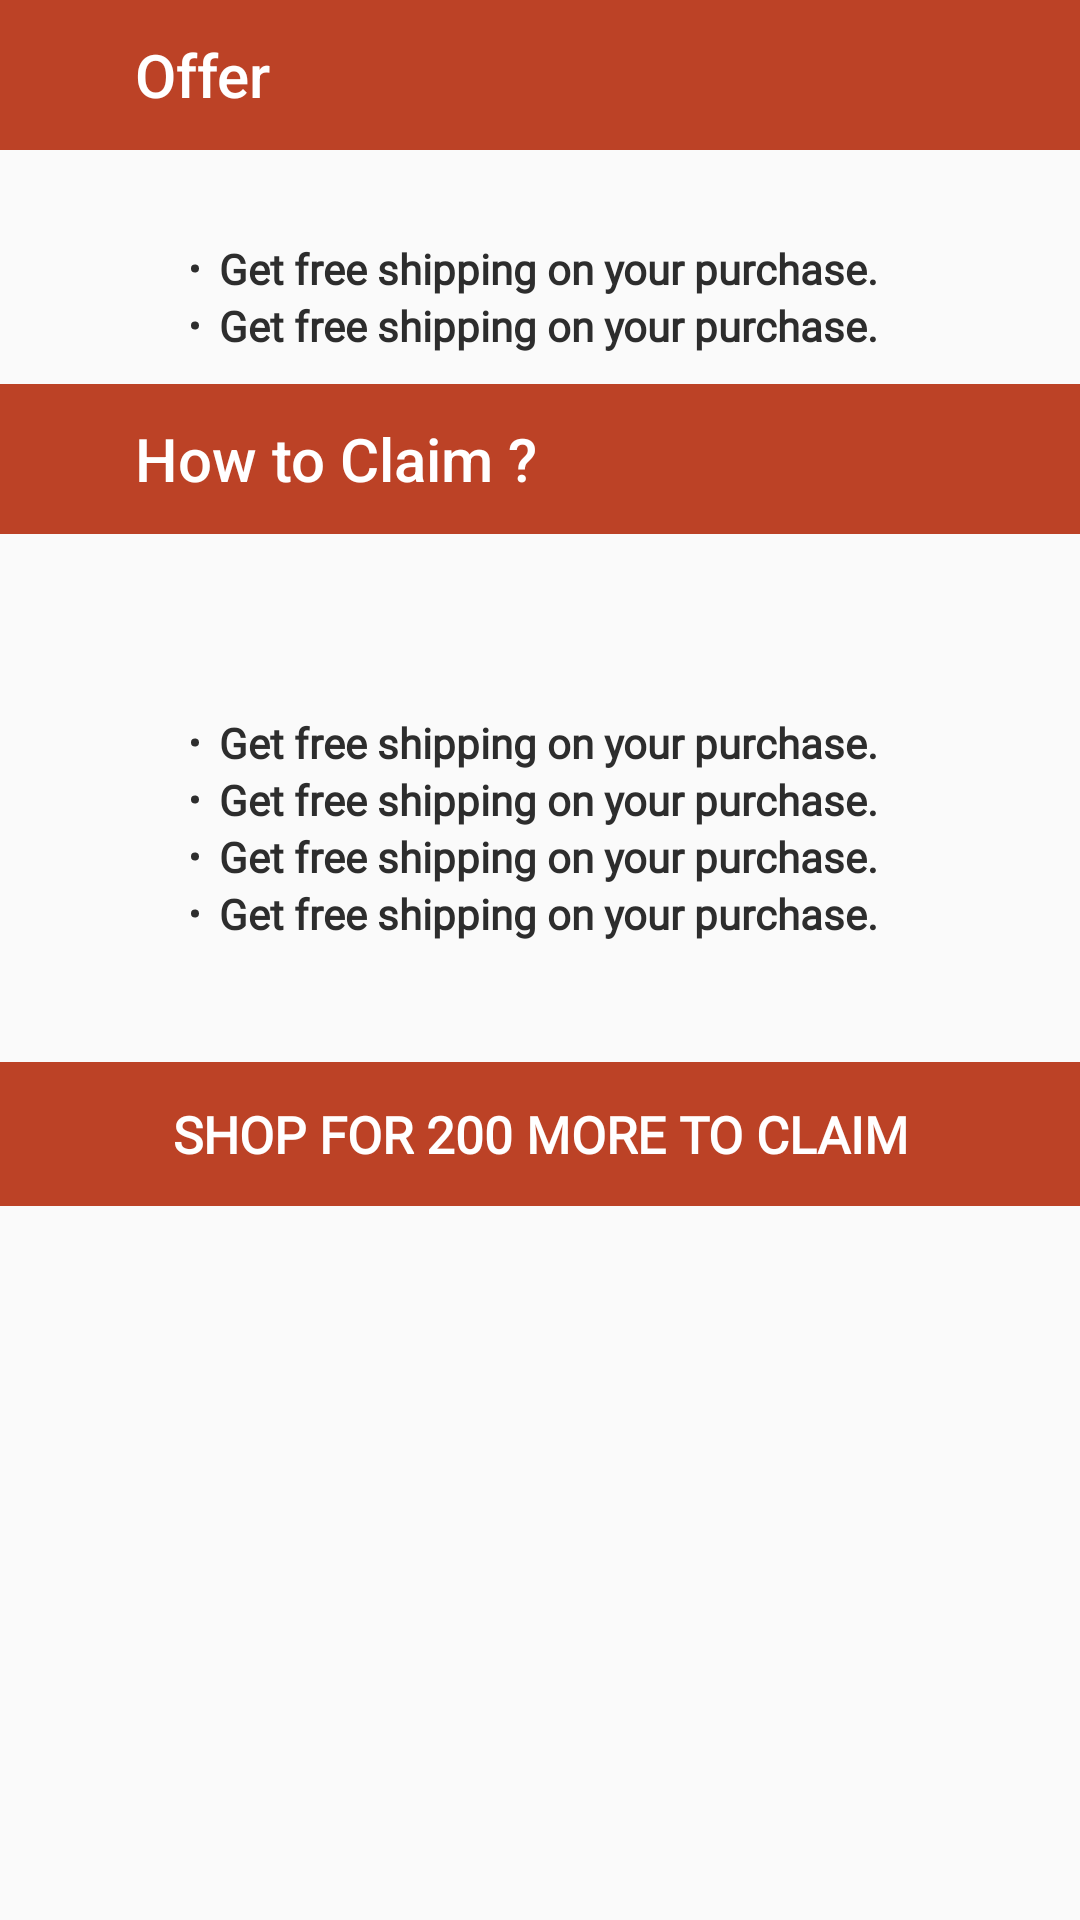

Here is an Android app screen rendered from its layout file. Give the layout XML and the strings, colors and styles it references.
<!-- AndroidManifest.xml: application theme AppTheme -->
<!-- res/layout/activity_reward_info.xml -->
<?xml version="1.0" encoding="utf-8"?>
<LinearLayout
    xmlns:android="http://schemas.android.com/apk/res/android"
    xmlns:app="http://schemas.android.com/apk/res-auto"
    xmlns:tools="http://schemas.android.com/tools"
    android:layout_width="match_parent"
    android:layout_height="match_parent"
    tools:context=".reward_info"
    android:orientation="vertical"
    >


    <LinearLayout
        android:id="@+id/app_bar"
        android:layout_width="match_parent"
        android:layout_height="wrap_content"
        android:background="@color/colorPrimaryDark">
              <LinearLayout
            android:layout_width="match_parent"
            android:layout_height="wrap_content"
            android:orientation="vertical">
            <androidx.appcompat.widget.Toolbar
                android:layout_width="match_parent"
                android:layout_height="50dp"
                app:titleMarginStart="45dp"
                app:titleTextColor="@color/white"
                app:title="Offer"/>
        </LinearLayout>
    </LinearLayout>


    <LinearLayout
        android:layout_width="match_parent"
        android:layout_height="wrap_content"
        android:orientation="vertical">


    <LinearLayout
        android:layout_width="match_parent"
        android:layout_height="wrap_content"
        android:layout_gravity="center_horizontal"
        android:orientation="vertical"
        android:padding="10dp"
        android:layout_marginTop="20dp">
        <TextView
            android:id="@+id/Offerdetail"
            android:layout_width="wrap_content"
            android:layout_height="wrap_content"
            android:text="@string/get_free_shipping_on_your_purchase"
            android:layout_gravity="center"
            android:fontFamily="@font/montserrat"
            android:textColor="#2D2D2D"
            android:textSize="14sp"
            android:textStyle="bold"/>
        <TextView
            android:id="@+id/line2"
            android:layout_width="wrap_content"
            android:layout_height="wrap_content"
            android:text="@string/get_free_shipping_on_your_purchase"
            android:layout_gravity="center"
            android:fontFamily="@font/montserrat"
            android:textColor="#2D2D2D"
            android:textSize="14sp"
            android:textStyle="bold"/>

    </LinearLayout>

    <LinearLayout
        android:id="@+id/how2claim"
        android:layout_width="match_parent"
        android:layout_height="wrap_content"
        android:background="@color/colorPrimaryDark">

        <LinearLayout
            android:layout_width="match_parent"
            android:layout_height="wrap_content"
            android:orientation="vertical">
            <androidx.appcompat.widget.Toolbar
                android:layout_width="match_parent"
                android:layout_height="50dp"
                app:titleMarginStart="45dp"
                app:titleTextColor="@color/white"
                app:title="How to Claim ? "/>
        </LinearLayout>
    </LinearLayout>


        <LinearLayout
            android:layout_width="match_parent"
            android:layout_height="wrap_content"
            android:layout_gravity="center_horizontal"
            android:orientation="vertical"
            android:padding="10dp"
            android:layout_marginTop="20dp">

            <LinearLayout
                android:layout_width="match_parent"
                android:layout_height="wrap_content"
                android:layout_gravity="center_horizontal"
                android:orientation="vertical"
                android:padding="10dp"
                android:layout_marginTop="20dp">
                <TextView
                    android:id="@+id/Offerdetails"
                    android:layout_width="wrap_content"
                    android:layout_height="wrap_content"
                    android:text="@string/get_free_shipping_on_your_purchase"
                    android:layout_gravity="center"
                    android:fontFamily="@font/montserrat"
                    android:textColor="#2D2D2D"
                    android:textSize="14sp"
                    android:textStyle="bold"/>
                <TextView
                    android:id="@+id/Offerdetail1"
                    android:layout_width="wrap_content"
                    android:layout_height="wrap_content"
                    android:text="@string/get_free_shipping_on_your_purchase"
                    android:layout_gravity="center"
                    android:fontFamily="@font/montserrat"
                    android:textColor="#2D2D2D"
                    android:textSize="14sp"
                    android:textStyle="bold"/>

                <TextView
                    android:id="@+id/Offerdetail2"
                    android:layout_width="wrap_content"
                    android:layout_height="wrap_content"
                    android:text="@string/get_free_shipping_on_your_purchase"
                    android:layout_gravity="center"
                    android:fontFamily="@font/montserrat"
                    android:textColor="#2D2D2D"
                    android:textSize="14sp"
                    android:textStyle="bold"/>


                <TextView
                    android:id="@+id/Offerdetail3"
                    android:layout_width="wrap_content"
                    android:layout_height="wrap_content"
                    android:text="@string/get_free_shipping_on_your_purchase"
                    android:layout_gravity="center"
                    android:fontFamily="@font/montserrat"
                    android:textColor="#2D2D2D"
                    android:textSize="14sp"
                    android:textStyle="bold"/>


            </LinearLayout>


        </LinearLayout>


    </LinearLayout>



    <LinearLayout
        android:layout_width="match_parent"
        android:layout_height="wrap_content"
        android:layout_gravity="center_horizontal"
        android:orientation="vertical"
        android:layout_marginTop="20dp">

    <Button
        android:id="@+id/Claim"
        android:layout_width="match_parent"
        android:layout_height="wrap_content"
        android:background="@drawable/joinowbutton"
        android:fontFamily="@font/montserrat"
        android:text="Shop for 200 more to Claim"
        android:textColor="#ffff"
        android:textSize="17sp"
        android:textStyle="bold"
        app:layout_constraintBottom_toBottomOf="parent"
        app:layout_constraintEnd_toEndOf="parent" />

        


</LinearLayout>


</LinearLayout>
<!-- resources referenced by this layout -->
<resources>
  <color name="colorPrimaryDark">#BC4226</color>
  <!-- drawable joinowbutton (drawable-anydpi-v24) -->
  <?xml version="1.0" encoding="utf-8"?>
  <selector xmlns:android="http://schemas.android.com/apk/res/android">
      <item>
          <shape android:shape="rectangle">
              <solid android:color="@color/colorPrimaryDark"/>
  
              
              <corners android:radius="0dp" />
          </shape>
      </item>
  </selector>
  <string name="get_free_shipping_on_your_purchase"><ul> <li> Get free shipping on your purchase.</li> </ul> </string>
  <style name="AppTheme" parent="Theme.AppCompat.Light.NoActionBar">
          
          <item name="colorPrimary">@color/colorPrimary</item>
          <item name="colorPrimaryDark">@color/colorPrimaryDark</item>
          <item name="colorAccent">@color/colorAccent</item>
          <item name="android:itemBackground">@color/white</item>
          <item name="android:textColor">@color/colorPrimary</item>
  
      </style>
  <color name="colorPrimary">#EF2512</color>
  <color name="colorAccent">#ffff</color>
  <!-- not gathered from this repository: default colours our renderer supplied (Android Studio template values) -->
  <color name="white">#FFFFFFFF</color>
</resources>
